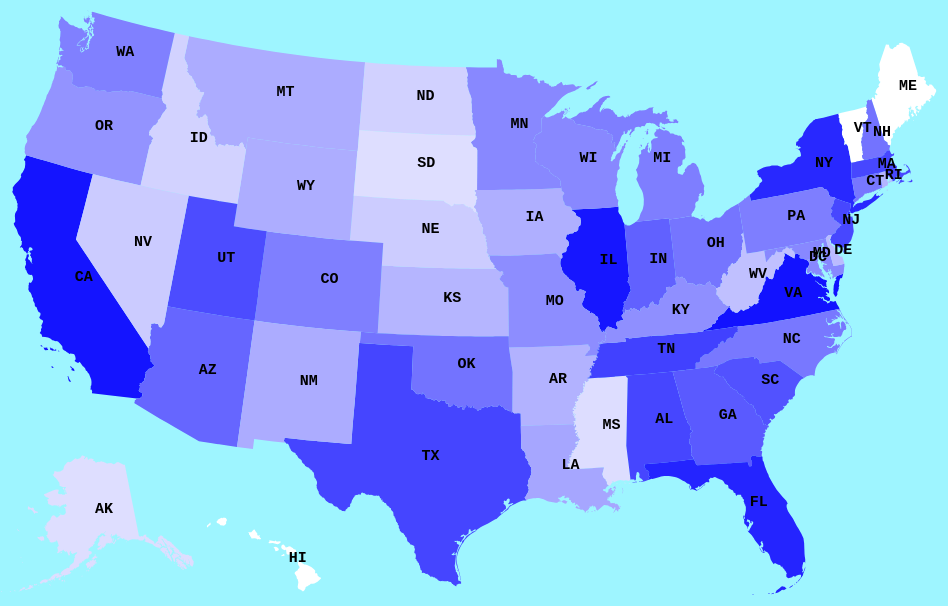
D3 v4 page, settled after 360 driven frames (6 s of simulated time); the page loaded 2 data file(s).



        //Array for Individuals Affected (SUM)
        var personsAffectedArray = {
        }

        console.log(personsAffectedArray)

        var svg = d3.select("svg");
        var path = d3.geoPath();
        d3.json("states.json", function (error, us) {
            if (error) throw error;

            console.log(us)

            //PA 42
            //TRANSFER ID TO CODE
            //Load my data first
            d3.json("myData-All.json", function (data) {
                //Calculate the total Affected per State
                data.forEach(function (d) {
                    if (d.State in personsAffectedArray) {
                        personsAffectedArray[d.State] += +d.Individuals_Affected;
                    } else {
                        personsAffectedArray[d.State] = +d.Individuals_Affected;
                    }
                })

                //Colors for amount of people affected (high -> low)
                //use sqrt of total
                var IAcolor = d3.scaleLinear()
                    .domain([4, 8])
                    .range(['white', 'blue'])
                console.log(IAcolor)

                //Change the color based on IA array
                svg.selectAll("path")
                    .data(topojson.feature(us, us.objects.states).features)
                    .enter()
                    .append("path")
                    .attr("d", path)
                    .attr("fill", function (d) {
                        var val = Math.log(Math.sqrt(personsAffectedArray[d.id]))
                        return IAcolor(val)
                    });

                svg.selectAll("text")
                    .data(topojson.feature(us, us.objects.states).features)
                    .enter()
                    .append("text")
                    .attr("x", function (d) {
                        return path.centroid(d)[0];
                    })
                    .attr("y", function (d) {
                        return path.centroid(d)[1];
                    })
                    .attr("font-size", "15px")
                    .attr("font-family", "Courier New")
                    .attr("font-weight", "bold")
                    .text(function (d) {
                        return d.id
                    })

                svg.selectAll("text")

            })
            console.log(personsAffectedArray)
        });

    

        $("#header").load("navbar.html");
    

### data: states.json, 2646305 bytes — head not shown
### data: myData-All.json, 212032 bytes — head not shown